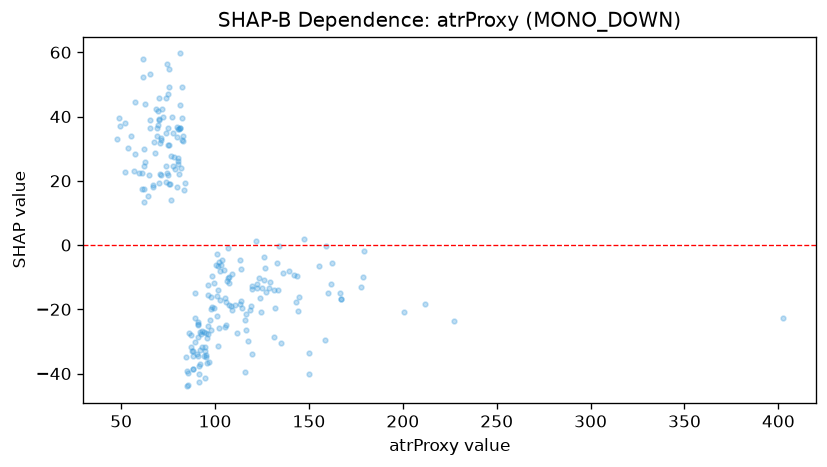

Data behind this chart, as committed beside it:
feature_value, shap_value
85.7, -43.52
89.6, -22.61
81.9, 23.91
80.8, 36.04
101.8, -6.533
88.3, -38.73
99.5, -11.72
90.8, -24.68
69.9, 39.24
133.9, -0.2286
102.1, -25.71
96.4, -27.64
95.2, -27.43
92.5, -27.7
80.3, 25.27
116.3, -26.32
105.7, -24.82
109.3, -20.17
117.3, -29.96
93.9, -27.05
116.0, -39.44
96.9, -36.53
81.4, 36.4
76.1, 18.95
79.7, 33.59
75.2, 21.77
69.6, 37.48
74.4, 56.45
61.8, 52.24
84.9, -39.33
91.3, -42.48
82.8, 34.03
88.2, -32.9
75.4, 19.14
52.1, 37.84
59.6, 22.28
65.4, 38.85
69.8, 41.74
101.8, -31.54
75.1, 31.05
80.8, 22.14
61.3, 22.3
53.9, 30.29
65.1, 21.71
57.4, 28.42
47.6, 32.93
48.6, 39.42
57.4, 44.46
62.7, 43.78
61.4, 57.79
74.0, 34.75
81.5, 59.64
61.1, 17.45
115.9, -23.18
69.1, 33.97
82.6, 39.58
76.9, 39.86
211.9, -18.37
227.3, -23.57
179.4, -1.967
... 173 more rows
